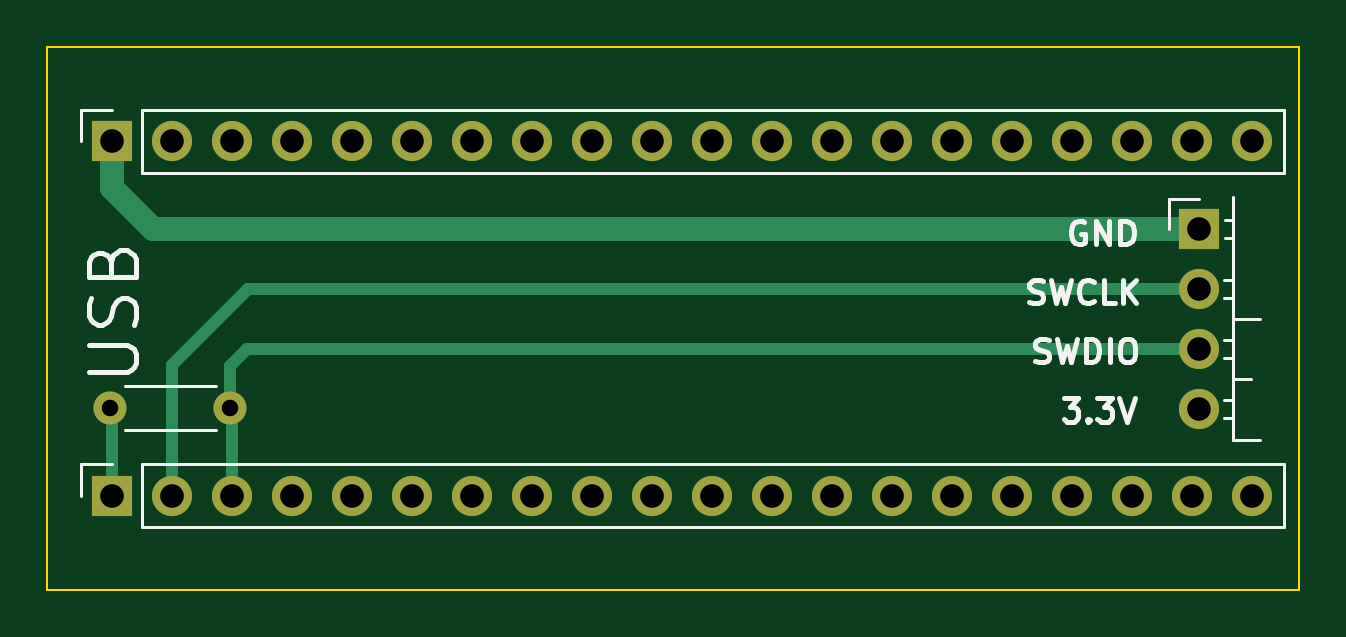
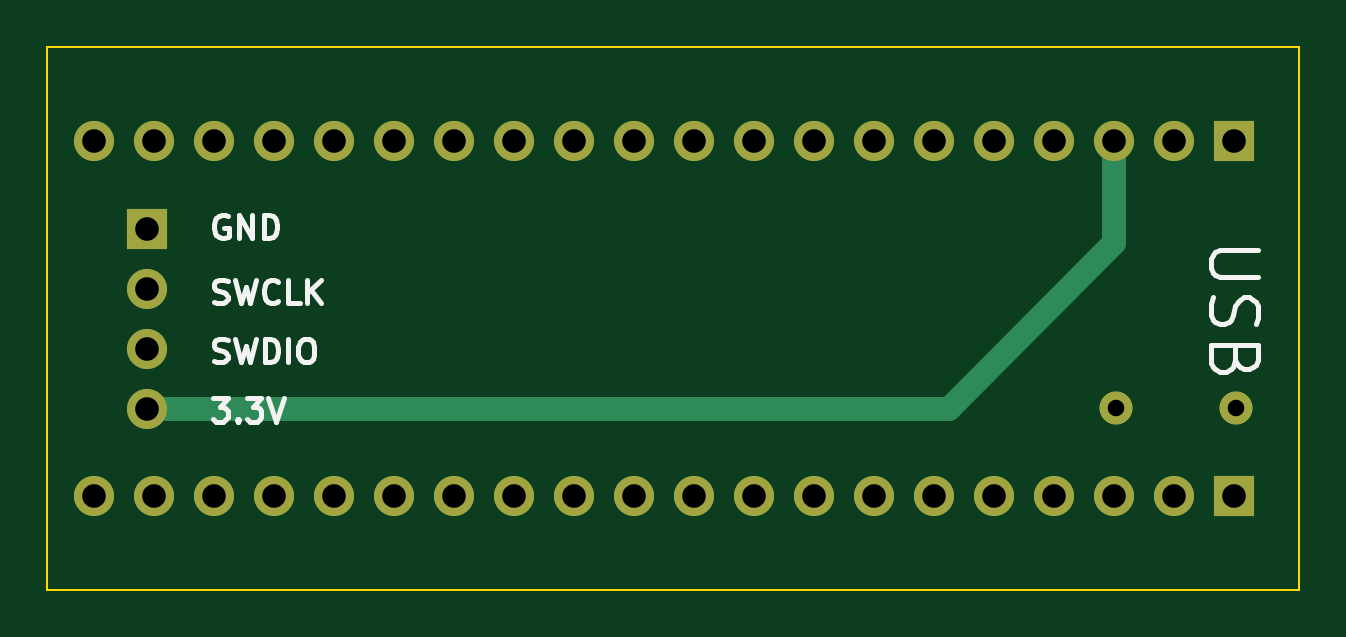
Circuit board: 10 layer files. Board 53.0 x 23.0 mm.
- bottom_copper: adaptor-B_Cu.gbr (4577 bytes)
- bottom_mask: adaptor-B_Mask.gbr (1856 bytes)
- paste: adaptor-B_Paste.gbr (490 bytes)
- bottom_silk: adaptor-B_Silkscreen.gbr (10765 bytes)
- outline: adaptor-Edge_Cuts.gbr (720 bytes)
- top_copper: adaptor-F_Cu.gbr (5188 bytes)
- top_mask: adaptor-F_Mask.gbr (1856 bytes)
- paste: adaptor-F_Paste.gbr (490 bytes)
- top_silk: adaptor-F_Silkscreen.gbr (12239 bytes)
- drill: adaptor.drl (1073 bytes)

=== bottom_copper: adaptor-B_Cu.gbr ===
%TF.GenerationSoftware,KiCad,Pcbnew,7.0.6-7.0.6~ubuntu22.04.1*%
%TF.CreationDate,2023-08-13T15:42:17+02:00*%
%TF.ProjectId,adaptor,61646170-746f-4722-9e6b-696361645f70,rev?*%
%TF.SameCoordinates,Original*%
%TF.FileFunction,Copper,L2,Bot*%
%TF.FilePolarity,Positive*%
%FSLAX46Y46*%
G04 Gerber Fmt 4.6, Leading zero omitted, Abs format (unit mm)*
G04 Created by KiCad (PCBNEW 7.0.6-7.0.6~ubuntu22.04.1) date 2023-08-13 15:42:17*
%MOMM*%
%LPD*%
G01*
G04 APERTURE LIST*
%TA.AperFunction,ComponentPad*%
%ADD10R,1.700000X1.700000*%
%TD*%
%TA.AperFunction,ComponentPad*%
%ADD11O,1.700000X1.700000*%
%TD*%
%TA.AperFunction,ComponentPad*%
%ADD12C,1.400000*%
%TD*%
%TA.AperFunction,ComponentPad*%
%ADD13O,1.400000X1.400000*%
%TD*%
%TA.AperFunction,Conductor*%
%ADD14C,1.000000*%
%TD*%
G04 APERTURE END LIST*
D10*
%TO.P,J2,1,Pin_1*%
%TO.N,/GND*%
X121740000Y-64000000D03*
D11*
%TO.P,J2,2,Pin_2*%
%TO.N,unconnected-(J2-Pin_2-Pad2)*%
X124280000Y-64000000D03*
%TO.P,J2,3,Pin_3*%
%TO.N,/3.3V*%
X126820000Y-64000000D03*
%TO.P,J2,4,Pin_4*%
%TO.N,unconnected-(J2-Pin_4-Pad4)*%
X129360000Y-64000000D03*
%TO.P,J2,5,Pin_5*%
%TO.N,unconnected-(J2-Pin_5-Pad5)*%
X131900000Y-64000000D03*
%TO.P,J2,6,Pin_6*%
%TO.N,unconnected-(J2-Pin_6-Pad6)*%
X134440000Y-64000000D03*
%TO.P,J2,7,Pin_7*%
%TO.N,unconnected-(J2-Pin_7-Pad7)*%
X136980000Y-64000000D03*
%TO.P,J2,8,Pin_8*%
%TO.N,unconnected-(J2-Pin_8-Pad8)*%
X139520000Y-64000000D03*
%TO.P,J2,9,Pin_9*%
%TO.N,unconnected-(J2-Pin_9-Pad9)*%
X142060000Y-64000000D03*
%TO.P,J2,10,Pin_10*%
%TO.N,unconnected-(J2-Pin_10-Pad10)*%
X144600000Y-64000000D03*
%TO.P,J2,11,Pin_11*%
%TO.N,unconnected-(J2-Pin_11-Pad11)*%
X147140000Y-64000000D03*
%TO.P,J2,12,Pin_12*%
%TO.N,unconnected-(J2-Pin_12-Pad12)*%
X149680000Y-64000000D03*
%TO.P,J2,13,Pin_13*%
%TO.N,unconnected-(J2-Pin_13-Pad13)*%
X152220000Y-64000000D03*
%TO.P,J2,14,Pin_14*%
%TO.N,unconnected-(J2-Pin_14-Pad14)*%
X154760000Y-64000000D03*
%TO.P,J2,15,Pin_15*%
%TO.N,unconnected-(J2-Pin_15-Pad15)*%
X157300000Y-64000000D03*
%TO.P,J2,16,Pin_16*%
%TO.N,unconnected-(J2-Pin_16-Pad16)*%
X159840000Y-64000000D03*
%TO.P,J2,17,Pin_17*%
%TO.N,unconnected-(J2-Pin_17-Pad17)*%
X162380000Y-64000000D03*
%TO.P,J2,18,Pin_18*%
%TO.N,unconnected-(J2-Pin_18-Pad18)*%
X164920000Y-64000000D03*
%TO.P,J2,19,Pin_19*%
%TO.N,unconnected-(J2-Pin_19-Pad19)*%
X167460000Y-64000000D03*
%TO.P,J2,20,Pin_20*%
%TO.N,unconnected-(J2-Pin_20-Pad20)*%
X170000000Y-64000000D03*
%TD*%
D12*
%TO.P,R1,1*%
%TO.N,/SWDIO*%
X126750000Y-75290000D03*
D13*
%TO.P,R1,2*%
%TO.N,Net-(J1-Pin_1)*%
X121670000Y-75290000D03*
%TD*%
D10*
%TO.P,J1,1,Pin_1*%
%TO.N,Net-(J1-Pin_1)*%
X121740000Y-79000000D03*
D11*
%TO.P,J1,2,Pin_2*%
%TO.N,/SWCLK*%
X124280000Y-79000000D03*
%TO.P,J1,3,Pin_3*%
%TO.N,/SWDIO*%
X126820000Y-79000000D03*
%TO.P,J1,4,Pin_4*%
%TO.N,unconnected-(J1-Pin_4-Pad4)*%
X129360000Y-79000000D03*
%TO.P,J1,5,Pin_5*%
%TO.N,unconnected-(J1-Pin_5-Pad5)*%
X131900000Y-79000000D03*
%TO.P,J1,6,Pin_6*%
%TO.N,unconnected-(J1-Pin_6-Pad6)*%
X134440000Y-79000000D03*
%TO.P,J1,7,Pin_7*%
%TO.N,unconnected-(J1-Pin_7-Pad7)*%
X136980000Y-79000000D03*
%TO.P,J1,8,Pin_8*%
%TO.N,unconnected-(J1-Pin_8-Pad8)*%
X139520000Y-79000000D03*
%TO.P,J1,9,Pin_9*%
%TO.N,unconnected-(J1-Pin_9-Pad9)*%
X142060000Y-79000000D03*
%TO.P,J1,10,Pin_10*%
%TO.N,unconnected-(J1-Pin_10-Pad10)*%
X144600000Y-79000000D03*
%TO.P,J1,11,Pin_11*%
%TO.N,unconnected-(J1-Pin_11-Pad11)*%
X147140000Y-79000000D03*
%TO.P,J1,12,Pin_12*%
%TO.N,unconnected-(J1-Pin_12-Pad12)*%
X149680000Y-79000000D03*
%TO.P,J1,13,Pin_13*%
%TO.N,unconnected-(J1-Pin_13-Pad13)*%
X152220000Y-79000000D03*
%TO.P,J1,14,Pin_14*%
%TO.N,unconnected-(J1-Pin_14-Pad14)*%
X154760000Y-79000000D03*
%TO.P,J1,15,Pin_15*%
%TO.N,unconnected-(J1-Pin_15-Pad15)*%
X157300000Y-79000000D03*
%TO.P,J1,16,Pin_16*%
%TO.N,unconnected-(J1-Pin_16-Pad16)*%
X159840000Y-79000000D03*
%TO.P,J1,17,Pin_17*%
%TO.N,unconnected-(J1-Pin_17-Pad17)*%
X162380000Y-79000000D03*
%TO.P,J1,18,Pin_18*%
%TO.N,unconnected-(J1-Pin_18-Pad18)*%
X164920000Y-79000000D03*
%TO.P,J1,19,Pin_19*%
%TO.N,unconnected-(J1-Pin_19-Pad19)*%
X167460000Y-79000000D03*
%TO.P,J1,20,Pin_20*%
%TO.N,unconnected-(J1-Pin_20-Pad20)*%
X170000000Y-79000000D03*
%TD*%
D10*
%TO.P,J3,1,Pin_1*%
%TO.N,/GND*%
X167750000Y-67710000D03*
D11*
%TO.P,J3,2,Pin_2*%
%TO.N,/SWCLK*%
X167750000Y-70250000D03*
%TO.P,J3,3,Pin_3*%
%TO.N,/SWDIO*%
X167750000Y-72790000D03*
%TO.P,J3,4,Pin_4*%
%TO.N,/3.3V*%
X167750000Y-75330000D03*
%TD*%
D14*
%TO.N,/3.3V*%
X126820000Y-68320000D02*
X133830000Y-75330000D01*
X133830000Y-75330000D02*
X167750000Y-75330000D01*
X126820000Y-64000000D02*
X126820000Y-68320000D01*
%TD*%
M02*

=== bottom_mask: adaptor-B_Mask.gbr ===
%TF.GenerationSoftware,KiCad,Pcbnew,7.0.6-7.0.6~ubuntu22.04.1*%
%TF.CreationDate,2023-08-13T15:42:17+02:00*%
%TF.ProjectId,adaptor,61646170-746f-4722-9e6b-696361645f70,rev?*%
%TF.SameCoordinates,Original*%
%TF.FileFunction,Soldermask,Bot*%
%TF.FilePolarity,Negative*%
%FSLAX46Y46*%
G04 Gerber Fmt 4.6, Leading zero omitted, Abs format (unit mm)*
G04 Created by KiCad (PCBNEW 7.0.6-7.0.6~ubuntu22.04.1) date 2023-08-13 15:42:17*
%MOMM*%
%LPD*%
G01*
G04 APERTURE LIST*
%ADD10R,1.700000X1.700000*%
%ADD11O,1.700000X1.700000*%
%ADD12C,1.400000*%
%ADD13O,1.400000X1.400000*%
G04 APERTURE END LIST*
D10*
%TO.C,J2*%
X121740000Y-64000000D03*
D11*
X124280000Y-64000000D03*
X126820000Y-64000000D03*
X129360000Y-64000000D03*
X131900000Y-64000000D03*
X134440000Y-64000000D03*
X136980000Y-64000000D03*
X139520000Y-64000000D03*
X142060000Y-64000000D03*
X144600000Y-64000000D03*
X147140000Y-64000000D03*
X149680000Y-64000000D03*
X152220000Y-64000000D03*
X154760000Y-64000000D03*
X157300000Y-64000000D03*
X159840000Y-64000000D03*
X162380000Y-64000000D03*
X164920000Y-64000000D03*
X167460000Y-64000000D03*
X170000000Y-64000000D03*
%TD*%
D12*
%TO.C,R1*%
X126750000Y-75290000D03*
D13*
X121670000Y-75290000D03*
%TD*%
D10*
%TO.C,J1*%
X121740000Y-79000000D03*
D11*
X124280000Y-79000000D03*
X126820000Y-79000000D03*
X129360000Y-79000000D03*
X131900000Y-79000000D03*
X134440000Y-79000000D03*
X136980000Y-79000000D03*
X139520000Y-79000000D03*
X142060000Y-79000000D03*
X144600000Y-79000000D03*
X147140000Y-79000000D03*
X149680000Y-79000000D03*
X152220000Y-79000000D03*
X154760000Y-79000000D03*
X157300000Y-79000000D03*
X159840000Y-79000000D03*
X162380000Y-79000000D03*
X164920000Y-79000000D03*
X167460000Y-79000000D03*
X170000000Y-79000000D03*
%TD*%
D10*
%TO.C,J3*%
X167750000Y-67710000D03*
D11*
X167750000Y-70250000D03*
X167750000Y-72790000D03*
X167750000Y-75330000D03*
%TD*%
M02*

=== paste: adaptor-B_Paste.gbr ===
%TF.GenerationSoftware,KiCad,Pcbnew,7.0.6-7.0.6~ubuntu22.04.1*%
%TF.CreationDate,2023-08-13T15:42:17+02:00*%
%TF.ProjectId,adaptor,61646170-746f-4722-9e6b-696361645f70,rev?*%
%TF.SameCoordinates,Original*%
%TF.FileFunction,Paste,Bot*%
%TF.FilePolarity,Positive*%
%FSLAX46Y46*%
G04 Gerber Fmt 4.6, Leading zero omitted, Abs format (unit mm)*
G04 Created by KiCad (PCBNEW 7.0.6-7.0.6~ubuntu22.04.1) date 2023-08-13 15:42:17*
%MOMM*%
%LPD*%
G01*
G04 APERTURE LIST*
G04 APERTURE END LIST*
M02*

=== bottom_silk: adaptor-B_Silkscreen.gbr (10765 bytes, source omitted) ===
=== outline: adaptor-Edge_Cuts.gbr ===
%TF.GenerationSoftware,KiCad,Pcbnew,7.0.6-7.0.6~ubuntu22.04.1*%
%TF.CreationDate,2023-08-13T15:42:17+02:00*%
%TF.ProjectId,adaptor,61646170-746f-4722-9e6b-696361645f70,rev?*%
%TF.SameCoordinates,Original*%
%TF.FileFunction,Profile,NP*%
%FSLAX46Y46*%
G04 Gerber Fmt 4.6, Leading zero omitted, Abs format (unit mm)*
G04 Created by KiCad (PCBNEW 7.0.6-7.0.6~ubuntu22.04.1) date 2023-08-13 15:42:17*
%MOMM*%
%LPD*%
G01*
G04 APERTURE LIST*
%TA.AperFunction,Profile*%
%ADD10C,0.100000*%
%TD*%
G04 APERTURE END LIST*
D10*
X119000000Y-83000000D02*
X119000000Y-60000000D01*
X119000000Y-60000000D02*
X172000000Y-60000000D01*
X172000000Y-83000000D02*
X119000000Y-83000000D01*
X172000000Y-60000000D02*
X172000000Y-83000000D01*
M02*

=== top_copper: adaptor-F_Cu.gbr ===
%TF.GenerationSoftware,KiCad,Pcbnew,7.0.6-7.0.6~ubuntu22.04.1*%
%TF.CreationDate,2023-08-13T15:42:17+02:00*%
%TF.ProjectId,adaptor,61646170-746f-4722-9e6b-696361645f70,rev?*%
%TF.SameCoordinates,Original*%
%TF.FileFunction,Copper,L1,Top*%
%TF.FilePolarity,Positive*%
%FSLAX46Y46*%
G04 Gerber Fmt 4.6, Leading zero omitted, Abs format (unit mm)*
G04 Created by KiCad (PCBNEW 7.0.6-7.0.6~ubuntu22.04.1) date 2023-08-13 15:42:17*
%MOMM*%
%LPD*%
G01*
G04 APERTURE LIST*
%TA.AperFunction,ComponentPad*%
%ADD10R,1.700000X1.700000*%
%TD*%
%TA.AperFunction,ComponentPad*%
%ADD11O,1.700000X1.700000*%
%TD*%
%TA.AperFunction,ComponentPad*%
%ADD12C,1.400000*%
%TD*%
%TA.AperFunction,ComponentPad*%
%ADD13O,1.400000X1.400000*%
%TD*%
%TA.AperFunction,Conductor*%
%ADD14C,0.500000*%
%TD*%
%TA.AperFunction,Conductor*%
%ADD15C,1.000000*%
%TD*%
G04 APERTURE END LIST*
D10*
%TO.P,J2,1,Pin_1*%
%TO.N,/GND*%
X121740000Y-64000000D03*
D11*
%TO.P,J2,2,Pin_2*%
%TO.N,unconnected-(J2-Pin_2-Pad2)*%
X124280000Y-64000000D03*
%TO.P,J2,3,Pin_3*%
%TO.N,/3.3V*%
X126820000Y-64000000D03*
%TO.P,J2,4,Pin_4*%
%TO.N,unconnected-(J2-Pin_4-Pad4)*%
X129360000Y-64000000D03*
%TO.P,J2,5,Pin_5*%
%TO.N,unconnected-(J2-Pin_5-Pad5)*%
X131900000Y-64000000D03*
%TO.P,J2,6,Pin_6*%
%TO.N,unconnected-(J2-Pin_6-Pad6)*%
X134440000Y-64000000D03*
%TO.P,J2,7,Pin_7*%
%TO.N,unconnected-(J2-Pin_7-Pad7)*%
X136980000Y-64000000D03*
%TO.P,J2,8,Pin_8*%
%TO.N,unconnected-(J2-Pin_8-Pad8)*%
X139520000Y-64000000D03*
%TO.P,J2,9,Pin_9*%
%TO.N,unconnected-(J2-Pin_9-Pad9)*%
X142060000Y-64000000D03*
%TO.P,J2,10,Pin_10*%
%TO.N,unconnected-(J2-Pin_10-Pad10)*%
X144600000Y-64000000D03*
%TO.P,J2,11,Pin_11*%
%TO.N,unconnected-(J2-Pin_11-Pad11)*%
X147140000Y-64000000D03*
%TO.P,J2,12,Pin_12*%
%TO.N,unconnected-(J2-Pin_12-Pad12)*%
X149680000Y-64000000D03*
%TO.P,J2,13,Pin_13*%
%TO.N,unconnected-(J2-Pin_13-Pad13)*%
X152220000Y-64000000D03*
%TO.P,J2,14,Pin_14*%
%TO.N,unconnected-(J2-Pin_14-Pad14)*%
X154760000Y-64000000D03*
%TO.P,J2,15,Pin_15*%
%TO.N,unconnected-(J2-Pin_15-Pad15)*%
X157300000Y-64000000D03*
%TO.P,J2,16,Pin_16*%
%TO.N,unconnected-(J2-Pin_16-Pad16)*%
X159840000Y-64000000D03*
%TO.P,J2,17,Pin_17*%
%TO.N,unconnected-(J2-Pin_17-Pad17)*%
X162380000Y-64000000D03*
%TO.P,J2,18,Pin_18*%
%TO.N,unconnected-(J2-Pin_18-Pad18)*%
X164920000Y-64000000D03*
%TO.P,J2,19,Pin_19*%
%TO.N,unconnected-(J2-Pin_19-Pad19)*%
X167460000Y-64000000D03*
%TO.P,J2,20,Pin_20*%
%TO.N,unconnected-(J2-Pin_20-Pad20)*%
X170000000Y-64000000D03*
%TD*%
D12*
%TO.P,R1,1*%
%TO.N,/SWDIO*%
X126750000Y-75290000D03*
D13*
%TO.P,R1,2*%
%TO.N,Net-(J1-Pin_1)*%
X121670000Y-75290000D03*
%TD*%
D10*
%TO.P,J1,1,Pin_1*%
%TO.N,Net-(J1-Pin_1)*%
X121740000Y-79000000D03*
D11*
%TO.P,J1,2,Pin_2*%
%TO.N,/SWCLK*%
X124280000Y-79000000D03*
%TO.P,J1,3,Pin_3*%
%TO.N,/SWDIO*%
X126820000Y-79000000D03*
%TO.P,J1,4,Pin_4*%
%TO.N,unconnected-(J1-Pin_4-Pad4)*%
X129360000Y-79000000D03*
%TO.P,J1,5,Pin_5*%
%TO.N,unconnected-(J1-Pin_5-Pad5)*%
X131900000Y-79000000D03*
%TO.P,J1,6,Pin_6*%
%TO.N,unconnected-(J1-Pin_6-Pad6)*%
X134440000Y-79000000D03*
%TO.P,J1,7,Pin_7*%
%TO.N,unconnected-(J1-Pin_7-Pad7)*%
X136980000Y-79000000D03*
%TO.P,J1,8,Pin_8*%
%TO.N,unconnected-(J1-Pin_8-Pad8)*%
X139520000Y-79000000D03*
%TO.P,J1,9,Pin_9*%
%TO.N,unconnected-(J1-Pin_9-Pad9)*%
X142060000Y-79000000D03*
%TO.P,J1,10,Pin_10*%
%TO.N,unconnected-(J1-Pin_10-Pad10)*%
X144600000Y-79000000D03*
%TO.P,J1,11,Pin_11*%
%TO.N,unconnected-(J1-Pin_11-Pad11)*%
X147140000Y-79000000D03*
%TO.P,J1,12,Pin_12*%
%TO.N,unconnected-(J1-Pin_12-Pad12)*%
X149680000Y-79000000D03*
%TO.P,J1,13,Pin_13*%
%TO.N,unconnected-(J1-Pin_13-Pad13)*%
X152220000Y-79000000D03*
%TO.P,J1,14,Pin_14*%
%TO.N,unconnected-(J1-Pin_14-Pad14)*%
X154760000Y-79000000D03*
%TO.P,J1,15,Pin_15*%
%TO.N,unconnected-(J1-Pin_15-Pad15)*%
X157300000Y-79000000D03*
%TO.P,J1,16,Pin_16*%
%TO.N,unconnected-(J1-Pin_16-Pad16)*%
X159840000Y-79000000D03*
%TO.P,J1,17,Pin_17*%
%TO.N,unconnected-(J1-Pin_17-Pad17)*%
X162380000Y-79000000D03*
%TO.P,J1,18,Pin_18*%
%TO.N,unconnected-(J1-Pin_18-Pad18)*%
X164920000Y-79000000D03*
%TO.P,J1,19,Pin_19*%
%TO.N,unconnected-(J1-Pin_19-Pad19)*%
X167460000Y-79000000D03*
%TO.P,J1,20,Pin_20*%
%TO.N,unconnected-(J1-Pin_20-Pad20)*%
X170000000Y-79000000D03*
%TD*%
D10*
%TO.P,J3,1,Pin_1*%
%TO.N,/GND*%
X167750000Y-67710000D03*
D11*
%TO.P,J3,2,Pin_2*%
%TO.N,/SWCLK*%
X167750000Y-70250000D03*
%TO.P,J3,3,Pin_3*%
%TO.N,/SWDIO*%
X167750000Y-72790000D03*
%TO.P,J3,4,Pin_4*%
%TO.N,/3.3V*%
X167750000Y-75330000D03*
%TD*%
D14*
%TO.N,Net-(J1-Pin_1)*%
X121740000Y-79000000D02*
X121740000Y-75360000D01*
X121740000Y-75360000D02*
X121670000Y-75290000D01*
%TO.N,/SWCLK*%
X127500000Y-70250000D02*
X167750000Y-70250000D01*
X124280000Y-73470000D02*
X127500000Y-70250000D01*
X124280000Y-79000000D02*
X124280000Y-73470000D01*
%TO.N,/SWDIO*%
X126820000Y-75360000D02*
X126750000Y-75290000D01*
X126820000Y-79000000D02*
X126820000Y-75360000D01*
X126750000Y-75290000D02*
X126750000Y-73500000D01*
X127460000Y-72790000D02*
X167750000Y-72790000D01*
X126750000Y-73500000D02*
X127460000Y-72790000D01*
D15*
%TO.N,/GND*%
X123460000Y-67710000D02*
X167750000Y-67710000D01*
X121740000Y-64000000D02*
X121740000Y-65990000D01*
X121740000Y-65990000D02*
X123460000Y-67710000D01*
%TD*%
M02*

=== top_mask: adaptor-F_Mask.gbr ===
%TF.GenerationSoftware,KiCad,Pcbnew,7.0.6-7.0.6~ubuntu22.04.1*%
%TF.CreationDate,2023-08-13T15:42:17+02:00*%
%TF.ProjectId,adaptor,61646170-746f-4722-9e6b-696361645f70,rev?*%
%TF.SameCoordinates,Original*%
%TF.FileFunction,Soldermask,Top*%
%TF.FilePolarity,Negative*%
%FSLAX46Y46*%
G04 Gerber Fmt 4.6, Leading zero omitted, Abs format (unit mm)*
G04 Created by KiCad (PCBNEW 7.0.6-7.0.6~ubuntu22.04.1) date 2023-08-13 15:42:17*
%MOMM*%
%LPD*%
G01*
G04 APERTURE LIST*
%ADD10R,1.700000X1.700000*%
%ADD11O,1.700000X1.700000*%
%ADD12C,1.400000*%
%ADD13O,1.400000X1.400000*%
G04 APERTURE END LIST*
D10*
%TO.C,J2*%
X121740000Y-64000000D03*
D11*
X124280000Y-64000000D03*
X126820000Y-64000000D03*
X129360000Y-64000000D03*
X131900000Y-64000000D03*
X134440000Y-64000000D03*
X136980000Y-64000000D03*
X139520000Y-64000000D03*
X142060000Y-64000000D03*
X144600000Y-64000000D03*
X147140000Y-64000000D03*
X149680000Y-64000000D03*
X152220000Y-64000000D03*
X154760000Y-64000000D03*
X157300000Y-64000000D03*
X159840000Y-64000000D03*
X162380000Y-64000000D03*
X164920000Y-64000000D03*
X167460000Y-64000000D03*
X170000000Y-64000000D03*
%TD*%
D12*
%TO.C,R1*%
X126750000Y-75290000D03*
D13*
X121670000Y-75290000D03*
%TD*%
D10*
%TO.C,J1*%
X121740000Y-79000000D03*
D11*
X124280000Y-79000000D03*
X126820000Y-79000000D03*
X129360000Y-79000000D03*
X131900000Y-79000000D03*
X134440000Y-79000000D03*
X136980000Y-79000000D03*
X139520000Y-79000000D03*
X142060000Y-79000000D03*
X144600000Y-79000000D03*
X147140000Y-79000000D03*
X149680000Y-79000000D03*
X152220000Y-79000000D03*
X154760000Y-79000000D03*
X157300000Y-79000000D03*
X159840000Y-79000000D03*
X162380000Y-79000000D03*
X164920000Y-79000000D03*
X167460000Y-79000000D03*
X170000000Y-79000000D03*
%TD*%
D10*
%TO.C,J3*%
X167750000Y-67710000D03*
D11*
X167750000Y-70250000D03*
X167750000Y-72790000D03*
X167750000Y-75330000D03*
%TD*%
M02*

=== paste: adaptor-F_Paste.gbr ===
%TF.GenerationSoftware,KiCad,Pcbnew,7.0.6-7.0.6~ubuntu22.04.1*%
%TF.CreationDate,2023-08-13T15:42:17+02:00*%
%TF.ProjectId,adaptor,61646170-746f-4722-9e6b-696361645f70,rev?*%
%TF.SameCoordinates,Original*%
%TF.FileFunction,Paste,Top*%
%TF.FilePolarity,Positive*%
%FSLAX46Y46*%
G04 Gerber Fmt 4.6, Leading zero omitted, Abs format (unit mm)*
G04 Created by KiCad (PCBNEW 7.0.6-7.0.6~ubuntu22.04.1) date 2023-08-13 15:42:17*
%MOMM*%
%LPD*%
G01*
G04 APERTURE LIST*
G04 APERTURE END LIST*
M02*

=== top_silk: adaptor-F_Silkscreen.gbr (12239 bytes, source omitted) ===
=== drill: adaptor.drl ===
M48
; DRILL file {KiCad 7.0.6-7.0.6~ubuntu22.04.1} date sön 13 aug 2023 15:41:56
; FORMAT={-:-/ absolute / metric / decimal}
; #@! TF.CreationDate,2023-08-13T15:41:56+02:00
; #@! TF.GenerationSoftware,Kicad,Pcbnew,7.0.6-7.0.6~ubuntu22.04.1
; #@! TF.FileFunction,MixedPlating,1,2
FMAT,2
METRIC
; #@! TA.AperFunction,Plated,PTH,ComponentDrill
T1C0.700
; #@! TA.AperFunction,Plated,PTH,ComponentDrill
T2C1.000
%
G90
G05
T1
X121.67Y-75.29
X126.75Y-75.29
T2
X121.74Y-64.0
X121.74Y-79.0
X124.28Y-64.0
X124.28Y-79.0
X126.82Y-64.0
X126.82Y-79.0
X129.36Y-64.0
X129.36Y-79.0
X131.9Y-64.0
X131.9Y-79.0
X134.44Y-64.0
X134.44Y-79.0
X136.98Y-64.0
X136.98Y-79.0
X139.52Y-64.0
X139.52Y-79.0
X142.06Y-64.0
X142.06Y-79.0
X144.6Y-64.0
X144.6Y-79.0
X147.14Y-64.0
X147.14Y-79.0
X149.68Y-64.0
X149.68Y-79.0
X152.22Y-64.0
X152.22Y-79.0
X154.76Y-64.0
X154.76Y-79.0
X157.3Y-64.0
X157.3Y-79.0
X159.84Y-64.0
X159.84Y-79.0
X162.38Y-64.0
X162.38Y-79.0
X164.92Y-64.0
X164.92Y-79.0
X167.46Y-64.0
X167.46Y-79.0
X167.75Y-67.71
X167.75Y-70.25
X167.75Y-72.79
X167.75Y-75.33
X170.0Y-64.0
X170.0Y-79.0
T0
M30
